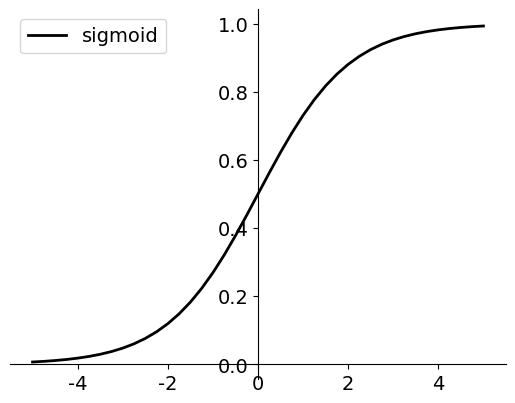

Source code (Python):
#!/usr/local/bin/python3
# -*- coding: UTF-8 -*-

# tanh 函数
import numpy as np
import matplotlib.pyplot as plt

plt.rcParams['font.sans-serif'] = ['SimSun']  # 用来正常显示中文标签
plt.rcParams['font.size'] = 14  # 用来正常显示中文标签
plt.rcParams['savefig.dpi'] = 200 #图片像素
plt.rcParams['figure.dpi'] = 200 #分辨率

def sigmoid(z):
    return 1.0 / (1.0 + np.exp(-z))


def sigmoid_deriv(z):
    return sigmoid(z) * (1 - sigmoid(z))


# 获取当前坐标轴对象
ax = plt.gca()

# 将垂直坐标刻度置于左边框
ax.yaxis.set_ticks_position('left')
# 将水平坐标刻度置于底边框
ax.xaxis.set_ticks_position('bottom')
# 将左边框置于数据坐标原点
ax.spines['left'].set_position(('data', 0))
# 将底边框置于数据坐标原点
ax.spines['bottom'].set_position(('data', 0))

# 将右边框和顶边框设置成无色
ax.spines['right'].set_color('none')
ax.spines['top'].set_color('none')


x = np.linspace(-5, 5, 41)
plt.plot(x, sigmoid(x), label="sigmoid",
         linestyle='-',  linewidth=2, color='black')
plt.legend(loc='upper left')

print("{:.2f}".format(sigmoid(-2)))
print("{:.2f}".format(sigmoid(2)))
plt.show()
